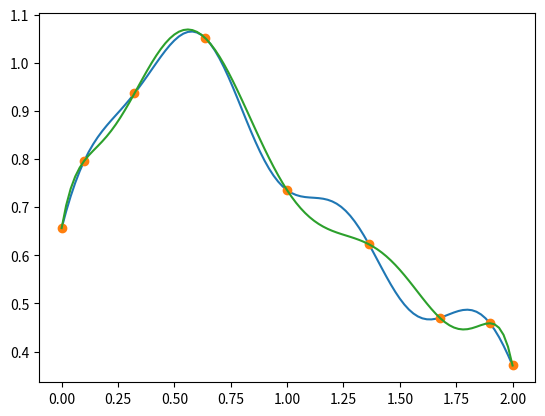

Python code for this plot:
# -*- coding: utf-8 -*-
"""
Created on Tue Mar  5 12:34:18 2019

@author: Anthony
"""

import numpy as np
import matplotlib.pyplot as plt
from scipy.special import legendre
import scipy as sc
from functools import partial
import numpy.random as random

def legendre_prime(x, n):
    """Calculate the first derivative of the nth Legendre Polynomial recursively.

    Args:
        x (float, np.array) = domain.
        n (int) = degree of Legendre polynomial (L_n).
    Return:
        legendre_p (np.array) = value first derivative of L_n.
    """
    # P'_n+1 = (2n+1) P_n + P'_n-1
    # where P'_0 = 0 and P'_1 = 1
    # source: http://www.physicspages.com/2011/03/12/legendre-polynomials-recurrence-relations-ode/
    if n == 0:
        if isinstance(x, np.ndarray):
            return np.zeros(len(x))
        elif isinstance(x, (int, float)):
            return 0
    if n == 1:
        if isinstance(x, np.ndarray):
            return np.ones(len(x))
        elif isinstance(x, (int, float)):
            return 1
    legendre_p = n * legendre(n - 1)(x) - n * x * legendre(n)(x)
    return legendre_p


def legendre_double_prime(x, n):
    """Calculate second derivative legendre polynomial recursively.

    Args:
        x (float,np.array) = domain.
        n (int) = degree of Legendre polynomial (L_n).
    Return:
        legendre_pp (np.array) = value second derivative of L_n.
    """
    legendre_pp = 2 * x * legendre_prime(x, n) - n * (n + 1) * legendre(n)(x)
    return legendre_pp


def poly(x, n):
    """Define the polynomial function p(x)
    Args:
        x (float/np.array) : domain
        n (int) : degree of the polynomial
    
    Returns:
        values (float/np.array) : polynomial evaluated in the domain
    """
    p = (1-x*x)*legendre_prime(x,n)
    return p 

def poly_prime(x, n):
    """Define the derivative of the polynomial function p(x)
    Args:
        x (float/np.array) : domain
        n (int) : degree of the polynomial
    
    Returns:
        values (float/np.array) : polynomial evaluated in the domain
    """
    pp = (1-x*x)*legendre_double_prime(x,n) - 2*x*legendre_prime(x,n)
    return pp

#==============================================================================
# 
# xtab = np.arange(-1,1.01,0.01)
# y1tab = poly_prime(xtab, 5)
# y2tab = poly(xtab,5)
# 
# plt.plot(xtab,y1tab)
# plt.plot(xtab,y2tab)
# plt.axhline(y=0, color= 'k')
# plt.show()
# 
#==============================================================================

def newton_method(f, dfdx, x_0, iter_max=100, min_error=1e-14):
    """Newton method for rootfinding.

    Args:
        f (function object): function to find root of, f: float -> float
        dfdx (function object): derivative of f, dfdx: float -> float
        x_0 (float): initial guess of root
        iter_max (int): max number of iterations
        min_error (float): min allowed error

    Returns:
        x_tilde (float): approximation of root of f
        x_history (np.array): history of convergence, [x_0, x_1, ..., x_N]
    """
   
    i = 0
    x = x_0
    x_history = [x]
    error = abs(f(x))
    while (i < iter_max and error > min_error):
        x = x - f(x)/dfdx(x)
        x_history.append(x)
        error = abs(f(x))
        i+= 1
    
    x_tilde = x
    x_history = np.array(x_history)
    return x_tilde, x_history


def chebychev(n):
    """Calculate roots of the n+1 Chebychev polynomial of the first kind.
    
    Returns:
        nodal_pts (np.array): n + 1 Chebychev grid points
    """
    i = np.arange(0, n+1)
    # nodal points in [-1,1]
    return np.cos((2.*i + 1.) / (2. * (n+1.)) * np.pi)
        
###############################################################        
def gauss_lobatto(n):
    """Calculate the roots of (1+x**2)*L'_n(x) and therefore find the n + 1 points of the LGL grid.
    Args:
        n : # subdivision of the grid -> correspond to n+1 points
    Returns:
        grid_points (np.array): n + 1 grid points
    """
    # Chebychev nodes as initial guesses for the Newton method.
#    x_0 = chebychev(5)
    x_0 = np.cos(np.arange(1., n) / n * np.pi)

    
    # We fix the degree of the polynomial, pass these functions to the Newton Method.
    poly_fn = partial(poly, n=n)
    poly_prime_fn = partial(poly_prime, n=n)
    
    grid_points = np.empty(n + 1)
    # Last and first pts are fixed for every n
    grid_points[-1] = -1
    grid_points[0] = 1
    
    # Newton's method to find the root. Do to not overwrite the grid_points[0], grid_points[-1], i.e.
    # Use x_0[i] to find the grid_points[i+1]
    # TODO ... find the grid points using Newton's method for each point
    
    for i in range(1,n):
        grid_pt, history = newton_method(poly_fn, poly_prime_fn, x_0[i-1])
        grid_points[i] = grid_pt
    
    return grid_points


#==============================================================================
# def chebychev(n):
#     """Calculate roots of the n+1 Chebychev polynomial of the first kind.
#     
#     Returns:
#         nodal_pts (np.array): n + 1 Chebychev grid points
#     """
#     i = np.arange(0, n+1)
#     # nodal points in [-1,1]
#     return np.cos((2.*i + 1.) / (2. * (n+1.)) * np.pi)
# 
#==============================================================================
def plot_grids(grids, labels):
    """Plot multiple grids.

    Args:
        grids (list): list of grids
        labels (list): labels for each grid (strings)
    """
    for i, grid in enumerate(grids):
        plt.plot(grid, np.ones(np.size(grid)) * i, '-o', label=labels[i])
    plt.xlabel(r'$\xi$')
    plt.ylim(-1, np.ndim(grids) + 1)
    plt.legend(), plt.show()
        
# plot of the grids
n = 5
grid_lgl = gauss_lobatto(n)
grid_ch = chebychev(n)
#plot_grids([grid_lgl, grid_ch], ['lobatto grid', 'chebychev grid'])

def hash_string2int(net_id, maxint):
    """Convert string to integer in the range [0, maxint)."""
    sum_chars = 0
    for char in net_id:
        sum_chars += ord(char)
    return sum_chars % maxint

def rand(seed, n):
    """Custom pseudo-random numbers approximately uniform on [0,1]. Needed for
    consistency across Python versions/machines etc. where numpy implementation
    may change. (We're generating problem-inputs from usernames.)

    Args:
      seed (integer): Random number seed, required on every call to this fn.
      n (integer): Number of random numbers to return.

    Return:
      out (list of floats): Random numbers on [0,1]
    """
    out = []
    m, a, c = 2**32, 1103515245, 12345
    for i in range(n):
        seed = (a * seed + c) % m
        out.append(float(seed) / (m-1))
    return out


def get_data(x, net_id):
    """Test function unique for each student based on netid"""
    seed = hash_string2int(net_id, 2**32)
    a = rand(seed, 5)
    return 0.1*a[4]*np.cos(10.*x) + a[3]*np.cos(3.*x) + a[2]*np.sin(2. * x) + a[1]*np.sin(0.5 * x) + a[0]

net_id = 'acummins'

def scale_grid(grid, a, b):
    """Linear scaling of the grid from [-1, 1] to [a, b].
    
    Args:
        grid (np.array): grid data points
        a, b (float): start, end interval        
    Return:
        scaled_grid (np.array): grid scaled to interval [a,b]
    """
    scaled_grid = (b - a)/2. * (grid + 1.)
    return scaled_grid[::-1]

N = 8
grid = gauss_lobatto(N)          # LGL grid on [0,1]
grid = scale_grid(grid, 0, 2)    # LGL grid on [0,2]

# Get the data (you can use this function to get your data on any grid)
data = get_data(grid, net_id)

def basis_lagrange(x, grid):
    """
    Args:
        x (float): Location at which to evaluate the basis.
        grid (np.array): Grid nodes for which to construct basis.
    Return:
        phi (np.array): Basis functions at x, one per grid-point.
    """
#==============================================================================
#     from functools import reduce, operator 
#     p = [(x - grid[j])/(grid[i] - grid[j]) for i in range((len(grid))) if j != i]
#     return reduce(operator.mul, p)
# 
# 
#==============================================================================

    n = len(grid)
    l = np.zeros([n])
    idx = list(range(0,n))
    
    for i in idx:
        idx = list(range(0,n))
        basislst = []
        jj = idx
        jj.remove(i)
        for j in jj:
            basislst.append((x-grid[j])/(grid[i]-grid[j])) 
        
        pbasis= np.array(basislst)
        basis = np.prod(pbasis)
              
        l[i] = basis           



    return l

def reconstruct(x, grid, data, basis):
    """Reconstruct the interpolating function
    Args:
        x (np.array): array of locations to evaluate interpolant
        grid (np.array): node locations 
        data (np.array): data values at each node
        basis (function object) : your function `basis_lagrange()`
    
    Returns:
        interpolant (np.array) : interpolant function evaluated in a domain of choice
    """
    interpolant = np.zeros(len(x))
    for i in range(len(x)) :
        interpolant[i] = np.matmul(basis(x[i],grid).T,data)

    return interpolant

x_out = np.linspace(0,2,101)
interpolant_re = reconstruct(x_out, grid, data, basis_lagrange)
# Plot original function, data and interpolant

plt.plot(x_out, get_data(x_out, net_id))
plt.plot(grid, data, 'o')
plt.plot(x_out, interpolant_re)

value = reconstruct(np.array([1.25]),grid,data,basis_lagrange)
print(value)








